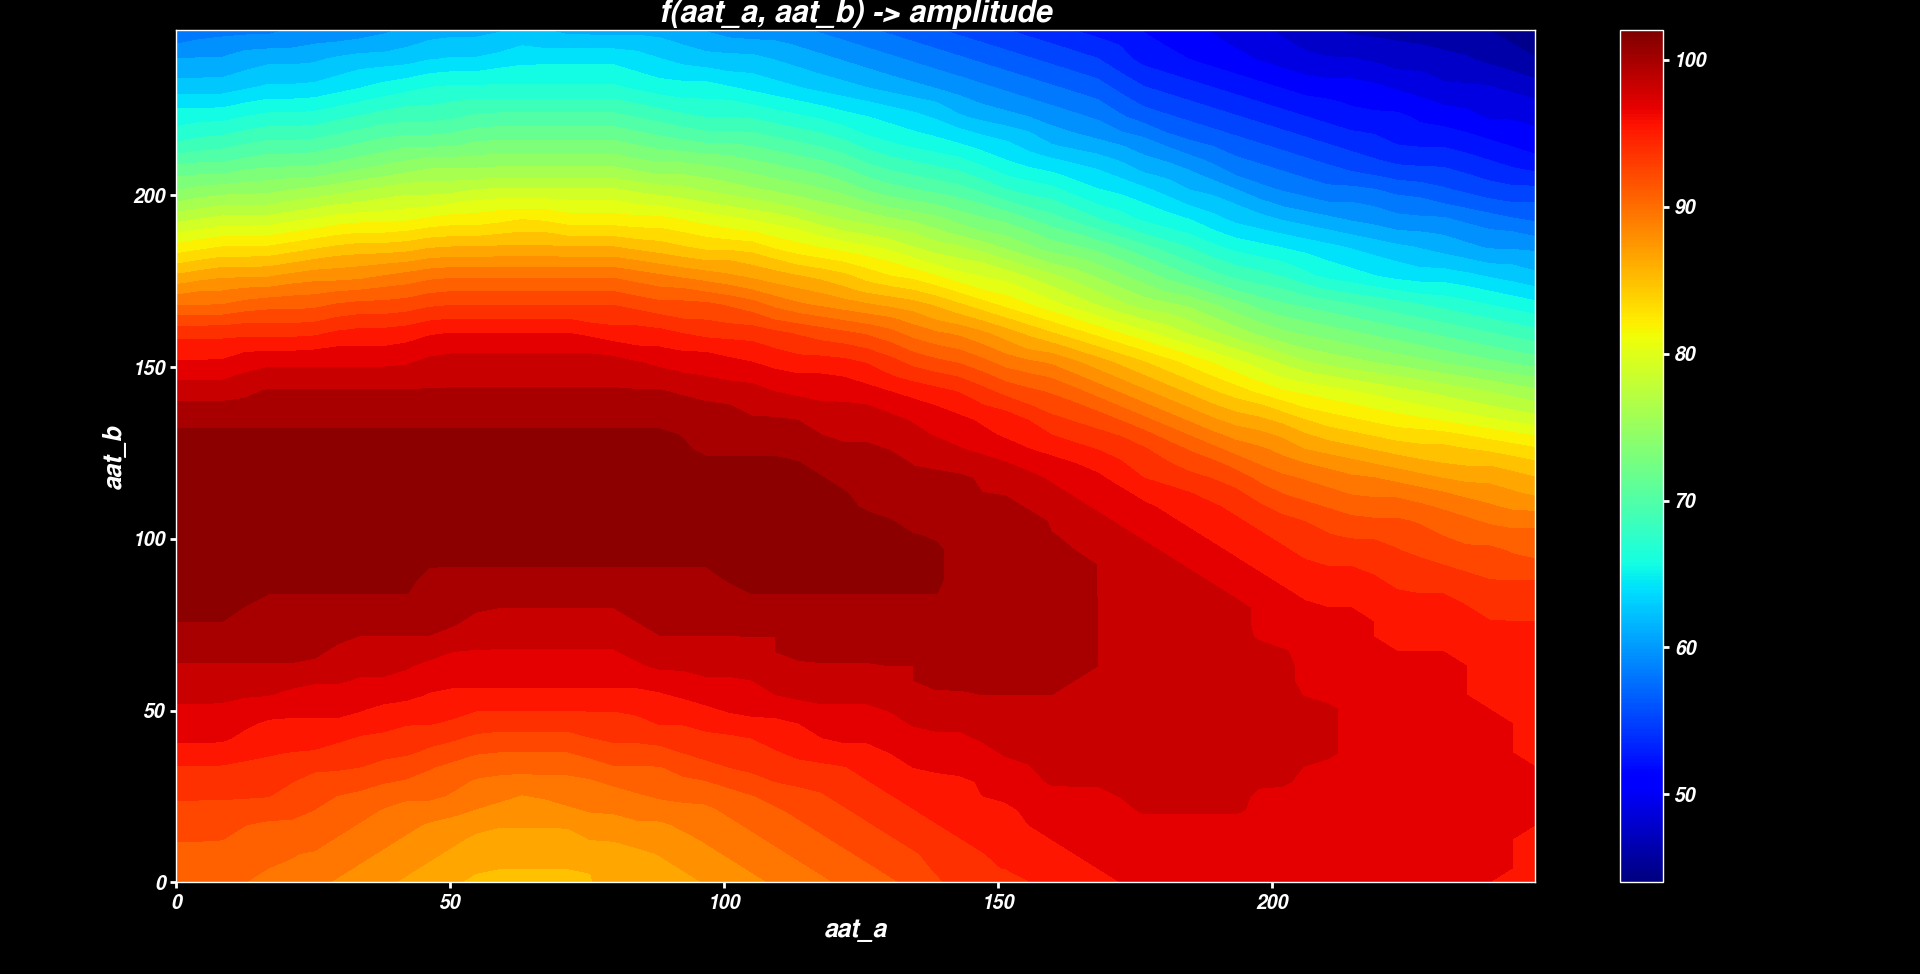

Values plotted in this chart, from the file beside it:
aat_a, aat_b, amplitude
0, 0, 91
0, 8, 91
0, 16, 92
0, 24, 93
0, 32, 94
0, 40, 96
0, 48, 97
0, 56, 98
0, 64, 99
0, 72, 100
0, 80, 101
0, 88, 101
0, 96, 102
0, 104, 102
0, 112, 102
0, 120, 101
0, 128, 101
0, 136, 100
0, 144, 98
0, 152, 96
0, 160, 94
0, 168, 90
0, 176, 86
0, 184, 82
0, 192, 78
0, 200, 74
0, 208, 71
0, 216, 67
0, 224, 65
0, 232, 62
0, 240, 60
0, 248, 57
8, 0, 90
8, 8, 91
8, 16, 92
8, 24, 93
8, 32, 94
8, 40, 96
8, 48, 97
8, 56, 98
8, 64, 99
8, 72, 100
8, 80, 101
8, 88, 101
8, 96, 102
8, 104, 102
8, 112, 102
8, 120, 101
8, 128, 101
8, 136, 100
8, 144, 98
8, 152, 96
8, 160, 94
8, 168, 90
8, 176, 87
8, 184, 83
8, 192, 79
8, 200, 75
8, 208, 71
8, 216, 68
... 964 more rows
